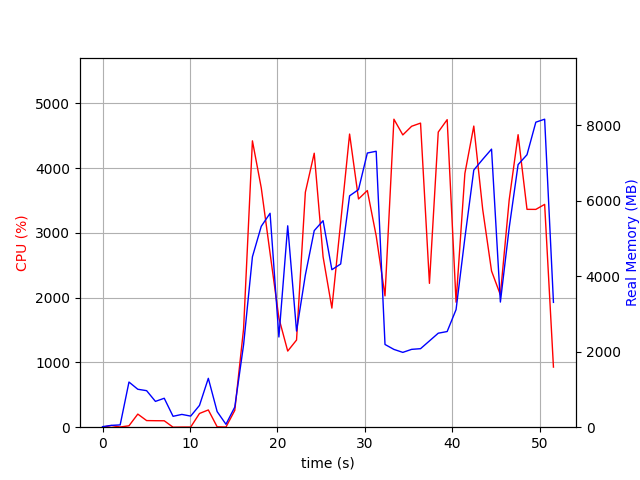

Values plotted in this chart, from the file beside it:
elapsed_time, nproc, cpu, mem_real, mem_virtual
3.838539123535156e-05, 1, 0.0, 14.37, 2665
1.006, 2, 25.8, 48.64, 154
2.015, 2, 3.0, 60.64, 166.2
3.022, 9, 21.8, 1198, 4794
4.032, 5, 202.4, 1006, 3932
5.04, 5, 102.2, 968.6, 3840
6.048, 3, 100.2, 684.3, 2877
7.055, 3, 99.2, 767.2, 2989
8.063, 3, 0.0, 288.7, 2354
9.071, 3, 2.0, 339.1, 2401
10.08, 3, 2.0, 294.2, 2357
11.09, 4, 212.0, 578.1, 2994
12.1, 8, 266.4, 1296, 4810
13.11, 4, 6.0, 413.3, 2811
14.11, 3, 2.0, 77.1, 1881
15.12, 1, 259.8, 534.5, 4443
16.13, 1, 1520, 2188, 8196
17.14, 1, 4422, 4518, 11135
18.15, 1, 3695, 5327, 11165
19.16, 1, 2687, 5672, 12501
20.17, 1, 1683, 2392, 12565
21.17, 1, 1175, 5340, 17685
22.18, 1, 1346, 2549, 23841
23.19, 1, 3628, 4035, 24002
24.21, 1, 4230, 5212, 24717
25.22, 1, 2633, 5476, 24717
26.23, 1, 1839, 4176, 26861
27.23, 1, 3165, 4328, 24813
28.25, 1, 4526, 6135, 25137
29.27, 1, 3524, 6300, 25137
30.28, 1, 3654, 7270, 25137
31.29, 1, 2955, 7317, 25137
32.3, 1, 2028, 2194, 23089
33.32, 1, 4756, 2063, 23089
34.34, 1, 4513, 1984, 23089
35.35, 1, 4647, 2064, 23089
36.36, 1, 4695, 2082, 23089
37.38, 1, 2221, 2288, 26161
38.39, 1, 4557, 2493, 28209
39.41, 1, 4749, 2537, 28209
40.43, 1, 1930, 3119, 29233
41.43, 1, 3918, 5018, 29233
42.45, 1, 4650, 6818, 35511
43.47, 1, 3362, 7103, 35511
44.48, 1, 2412, 7373, 35511
45.49, 1, 2044, 3318, 37559
46.5, 1, 3510, 5288, 35511
47.52, 1, 4517, 6963, 35667
48.54, 1, 3364, 7225, 35667
49.55, 1, 3363, 8088, 35667
50.56, 1, 3440, 8167, 35667
51.56, 1, 928.2, 3310, 35779
